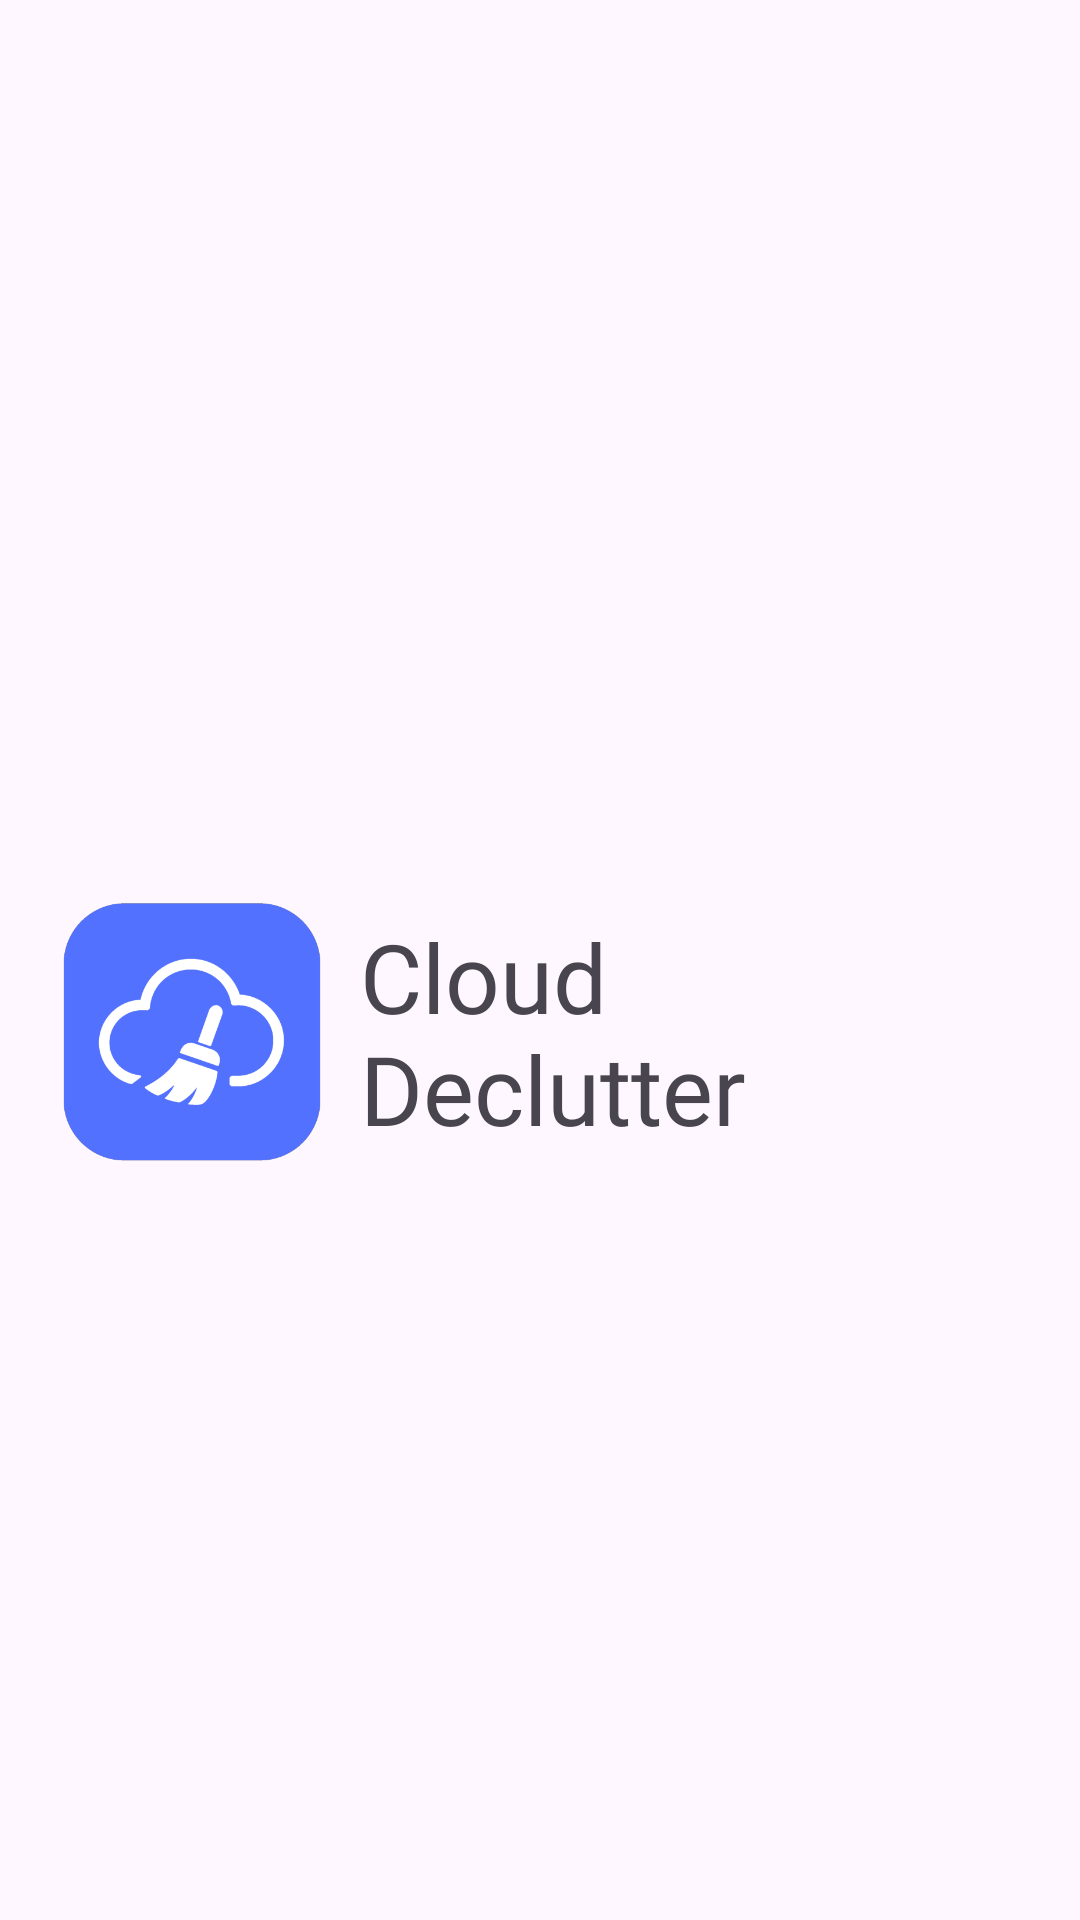

The Android layout XML behind this screen, and the referenced resources:
<!-- AndroidManifest.xml: application theme Theme.CloudDeclutter -->
<!-- res/layout/nav_header.xml -->
<?xml version="1.0" encoding="utf-8"?>
<androidx.constraintlayout.widget.ConstraintLayout
    xmlns:android="http://schemas.android.com/apk/res/android"
    xmlns:app="http://schemas.android.com/apk/res-auto"
    xmlns:tools="http://schemas.android.com/tools"
    android:id="@+id/constraintLayout"
    android:layout_width="wrap_content"
    android:layout_height="wrap_content"
    android:paddingStart="16dp"
    android:paddingTop="48dp">

    <TextView
        android:id="@+id/textView19"
        android:layout_width="wrap_content"
        android:layout_height="wrap_content"
        android:layout_marginStart="8dp"
        android:fontFamily="@font/opti_vag_round_bold"
        android:text="@string/app_title_login"
        android:textSize="32sp"
        app:layout_constraintBottom_toBottomOf="@+id/imageView"
        app:layout_constraintStart_toEndOf="@+id/imageView"
        app:layout_constraintTop_toTopOf="@+id/imageView" />

    <ImageView
        android:id="@+id/imageView"
        android:layout_width="96dp"
        android:layout_height="96dp"
        android:src="@drawable/cloud_declutter_icon_kb_trans"
        app:layout_constraintBottom_toBottomOf="parent"
        app:layout_constraintStart_toStartOf="parent"
        app:layout_constraintTop_toTopOf="parent" />
</androidx.constraintlayout.widget.ConstraintLayout>
<!-- resources referenced by this layout -->
<resources>
  <!-- drawable cloud_declutter_icon_kb_trans: png bitmap (drawable, 11196 bytes) -->
  <string name="app_title_login">Cloud \nDeclutter</string>
  <style name="Theme.CloudDeclutter" parent="Base.Theme.CloudDeclutter" />
  <style name="Base.Theme.CloudDeclutter" parent="Theme.Material3.DayNight.NoActionBar">
          
          <item name="colorPrimary">@color/koenigsblau</item>
      </style>
  <color name="koenigsblau">#5271ff</color>
</resources>
